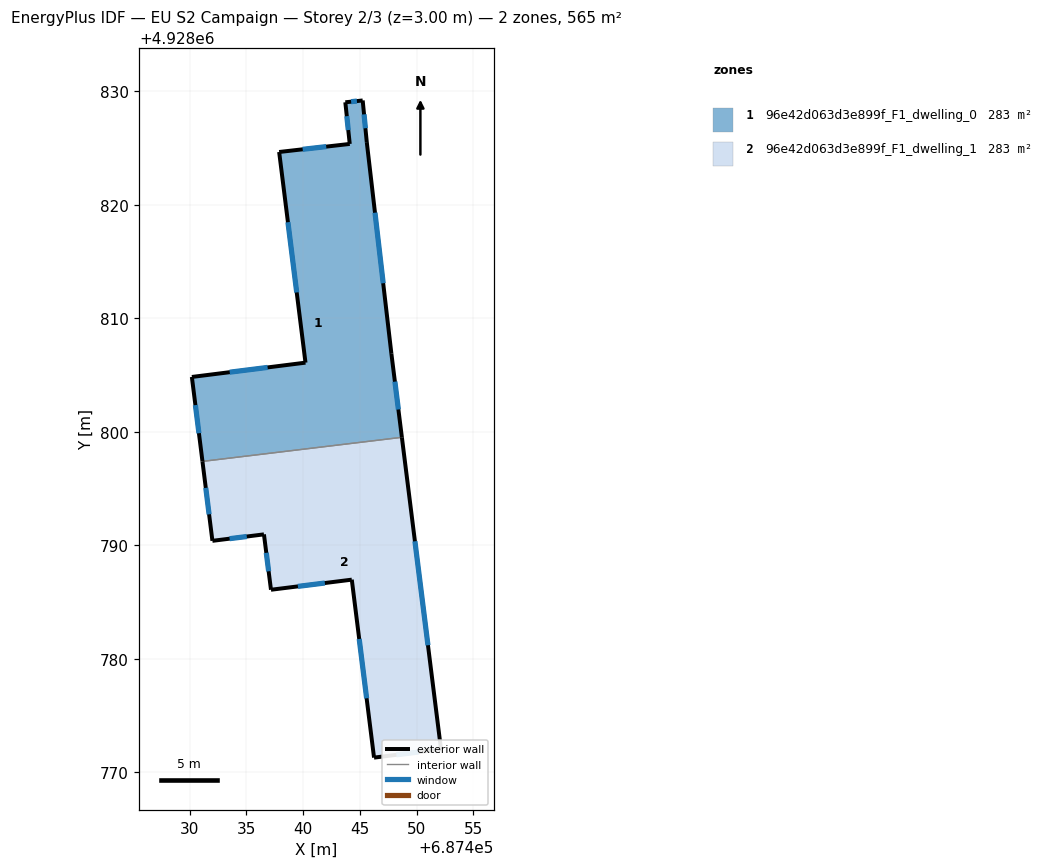
=== STOREY PLAN SPEC (per zone: floor XY polygon, exterior-wall plan segments, windows/doors) ===
zone 1: 96e42d063d3e899f_F1_dwelling_0  (282.6 m²)
  floor: (687445.24, 4928829.21) (687445.60, 4928825.54) (687447.77, 4928806.88) (687448.69, 4928799.53) (687431.12, 4928797.41) (687430.19, 4928804.84) (687440.20, 4928806.11) (687437.88, 4928824.67) (687444.10, 4928825.38) (687443.71, 4928829.04)
  exterior wall: (687448.69, 4928799.53) – (687447.77, 4928806.88)  [7.4 m]
    window: (687448.38, 4928801.98) – (687448.08, 4928804.43)  [2.5 m²]
  exterior wall: (687430.19, 4928804.84) – (687431.12, 4928797.41)  [7.5 m]
    window: (687430.50, 4928802.37) – (687430.81, 4928799.88)  [2.5 m²]
  exterior wall: (687440.20, 4928806.11) – (687430.19, 4928804.84)  [10.1 m]
    window: (687436.86, 4928805.69) – (687433.53, 4928805.26)  [3.4 m²]
  exterior wall: (687437.88, 4928824.67) – (687440.20, 4928806.11)  [18.7 m]
    window: (687438.65, 4928818.48) – (687439.43, 4928812.29)  [6.2 m²]
  exterior wall: (687444.10, 4928825.38) – (687437.88, 4928824.67)  [6.3 m]
    window: (687442.03, 4928825.14) – (687439.95, 4928824.90)  [2.1 m²]
  exterior wall: (687443.71, 4928829.04) – (687444.10, 4928825.38)  [3.7 m]
    window: (687443.84, 4928827.82) – (687443.97, 4928826.60)  [1.2 m²]
  exterior wall: (687445.24, 4928829.21) – (687443.71, 4928829.04)  [1.5 m]
    window: (687444.73, 4928829.15) – (687444.22, 4928829.10)  [0.5 m²]
  exterior wall: (687445.60, 4928825.54) – (687445.24, 4928829.21)  [3.7 m]
    window: (687445.48, 4928826.76) – (687445.36, 4928827.98)  [1.2 m²]
  exterior wall: (687447.77, 4928806.88) – (687445.60, 4928825.54)  [18.8 m]
    window: (687447.05, 4928813.10) – (687446.32, 4928819.32)  [6.3 m²]
  interior walls: 1
zone 2: 96e42d063d3e899f_F1_dwelling_1  (282.6 m²)
  floor: (687448.69, 4928799.53) (687452.14, 4928772.05) (687446.24, 4928771.31) (687444.28, 4928786.99) (687437.16, 4928786.10) (687436.54, 4928790.98) (687432.00, 4928790.41) (687431.12, 4928797.41)
  exterior wall: (687437.16, 4928786.10) – (687444.28, 4928786.99)  [7.2 m]
    window: (687439.53, 4928786.39) – (687441.91, 4928786.69)  [2.4 m²]
  exterior wall: (687436.54, 4928790.98) – (687437.16, 4928786.10)  [4.9 m]
    window: (687436.75, 4928789.35) – (687436.95, 4928787.72)  [1.6 m²]
  exterior wall: (687432.00, 4928790.41) – (687436.54, 4928790.98)  [4.6 m]
    window: (687433.51, 4928790.60) – (687435.03, 4928790.79)  [1.5 m²]
  exterior wall: (687431.12, 4928797.41) – (687432.00, 4928790.41)  [7.1 m]
    window: (687431.41, 4928795.07) – (687431.71, 4928792.74)  [2.4 m²]
  exterior wall: (687452.14, 4928772.05) – (687448.69, 4928799.53)  [27.7 m]
    window: (687450.99, 4928781.21) – (687449.84, 4928790.37)  [9.2 m²]
  exterior wall: (687446.24, 4928771.31) – (687452.14, 4928772.05)  [5.9 m]
    window: (687448.21, 4928771.55) – (687450.17, 4928771.80)  [2.0 m²]
  exterior wall: (687444.28, 4928786.99) – (687446.24, 4928771.31)  [15.8 m]
    window: (687444.93, 4928781.76) – (687445.59, 4928776.53)  [5.3 m²]
  interior walls: 1

=== DERIVED (storey summary) ===
Building: EU S2 Campaign
Storey: 2 of 3  (floor level z = 3.00 m)
Storey gross floor area: 565.2 m²
Zones on this storey: 2
  - 96e42d063d3e899f_F1_dwelling_0: floor 282.6 m²; exterior wall 77.7 m (233.0 m²); 9 window(s) 25.9 m²; WWR 11.1%
  - 96e42d063d3e899f_F1_dwelling_1: floor 282.6 m²; exterior wall 73.2 m (219.5 m²); 7 window(s) 24.4 m²; WWR 11.1%
Zone adjacency (shared interzone walls):
  - 96e42d063d3e899f_F1_dwelling_0 ↔ 96e42d063d3e899f_F1_dwelling_1